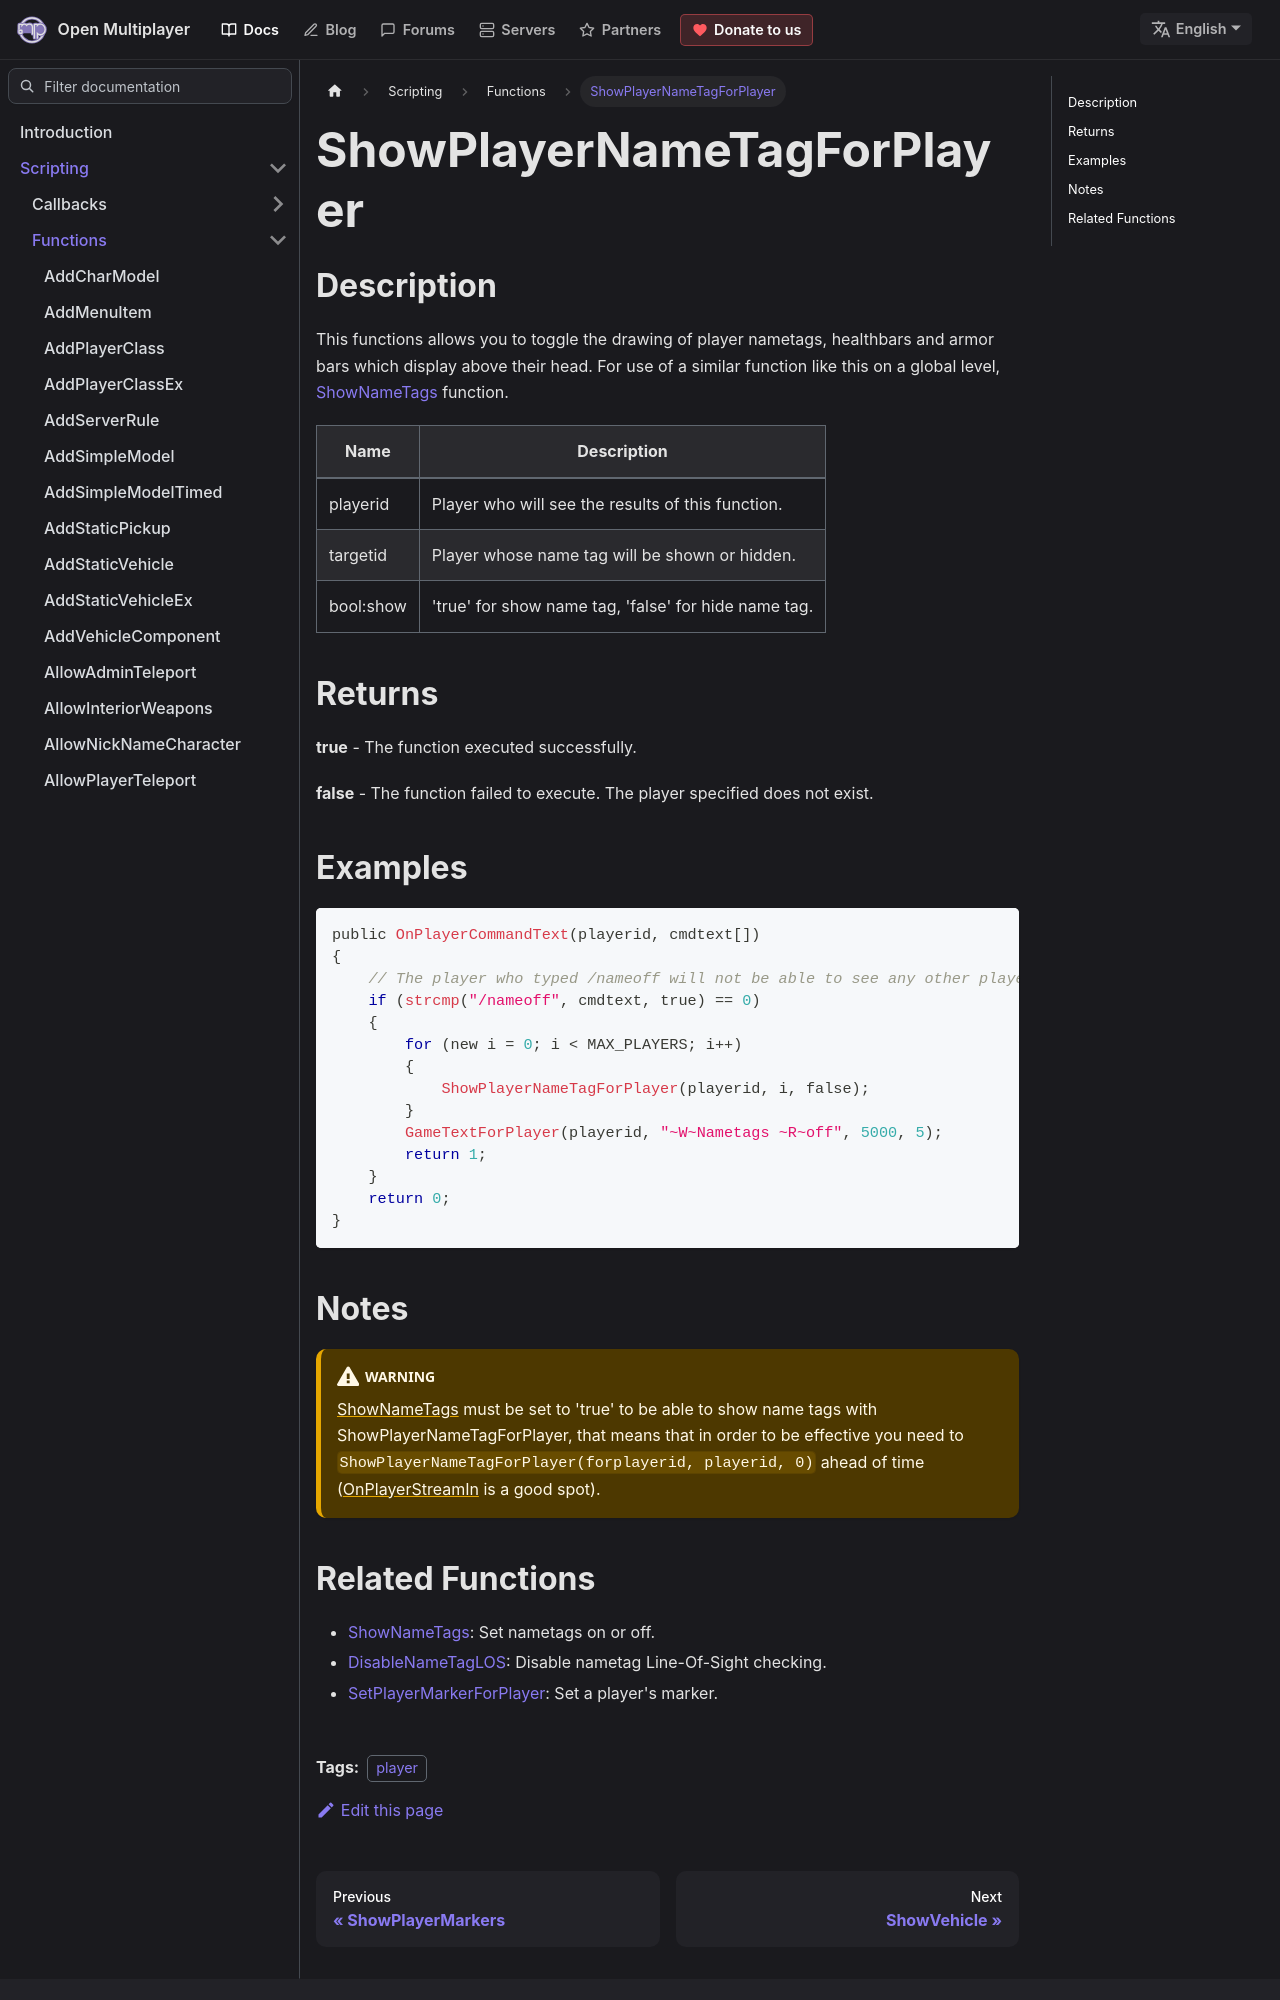

repository: openmultiplayer/web · page: docs/scripting/functions/ShowPlayerNameTagForPlayer.html · generator: docusaurus

---
title: ShowPlayerNameTagForPlayer
sidebar_label: ShowPlayerNameTagForPlayer
description: This functions allows you to toggle the drawing of player nametags, healthbars and armor bars which display above their head.
tags: ["player"]
---

## Description

This functions allows you to toggle the drawing of player nametags, healthbars and armor bars which display above their head. For use of a similar function like this on a global level, [ShowNameTags](ShowNameTags) function.

| Name      | Description                                          |
| --------- | ---------------------------------------------------- |
| playerid  | Player who will see the results of this function.    |
| targetid  | Player whose name tag will be shown or hidden.       |
| bool:show | 'true' for show name tag, 'false' for hide name tag. |

## Returns

**true** - The function executed successfully.

**false** - The function failed to execute. The player specified does not exist.

## Examples

```c
public OnPlayerCommandText(playerid, cmdtext[])
{
    // The player who typed /nameoff will not be able to see any other players nametag.
    if (strcmp("/nameoff", cmdtext, true) == 0)
    {
        for (new i = 0; i < MAX_PLAYERS; i++)
        {
            ShowPlayerNameTagForPlayer(playerid, i, false);
        }
        GameTextForPlayer(playerid, "~W~Nametags ~R~off", 5000, 5);
        return 1;
    }
    return 0;
}
```
